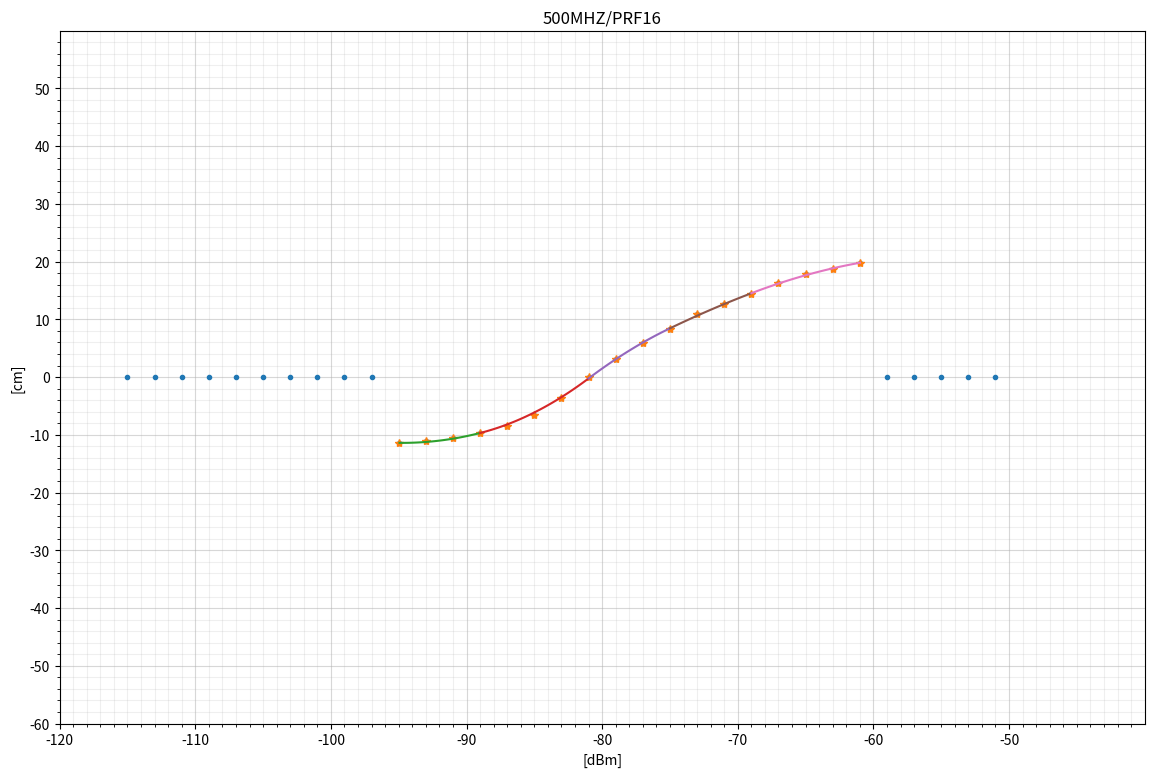
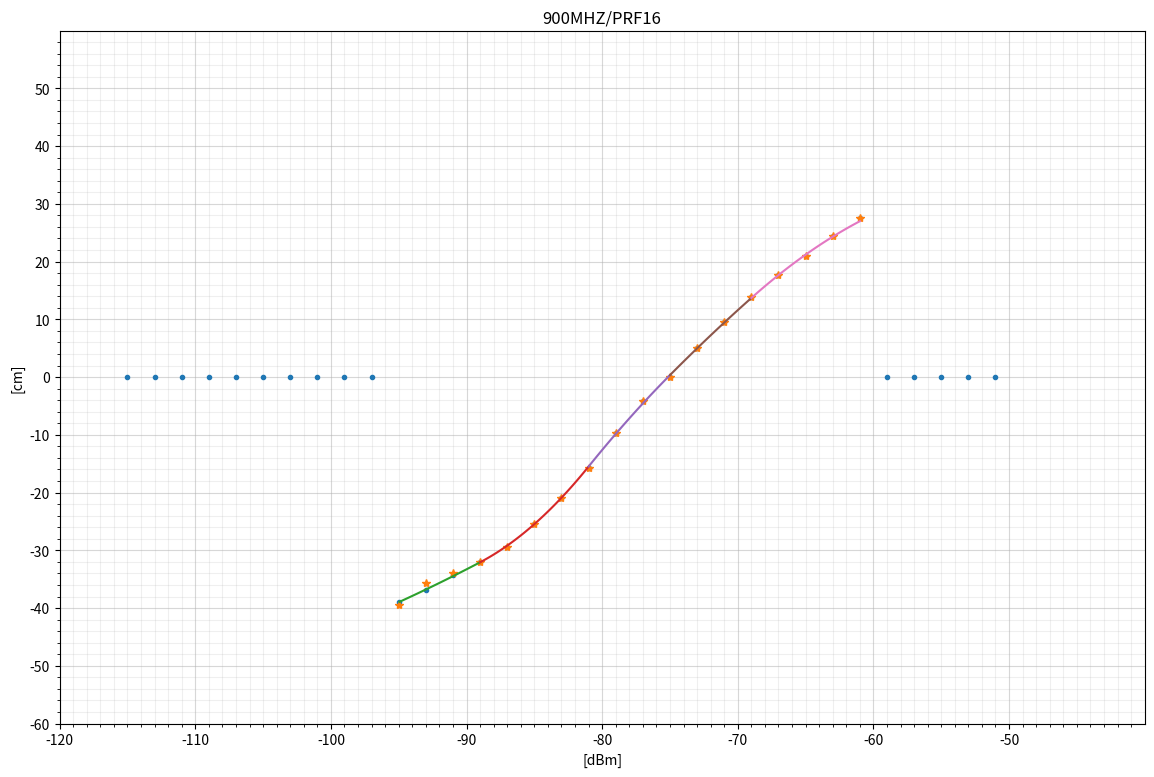
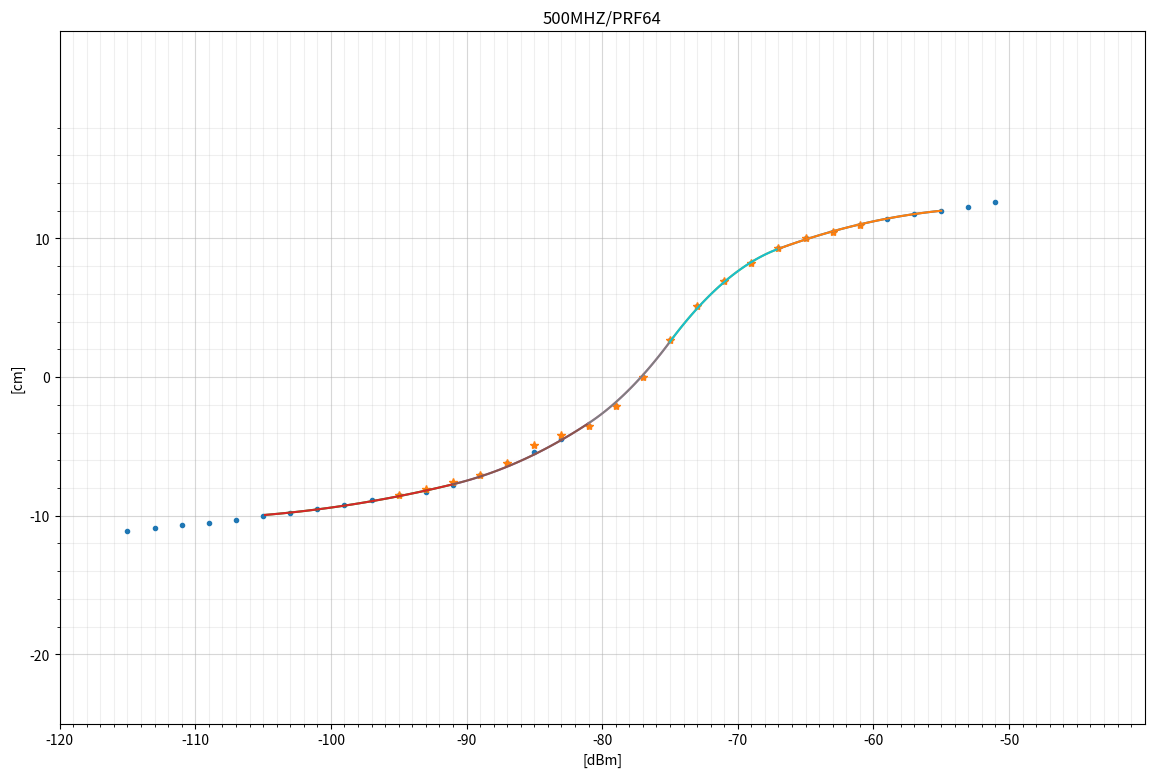
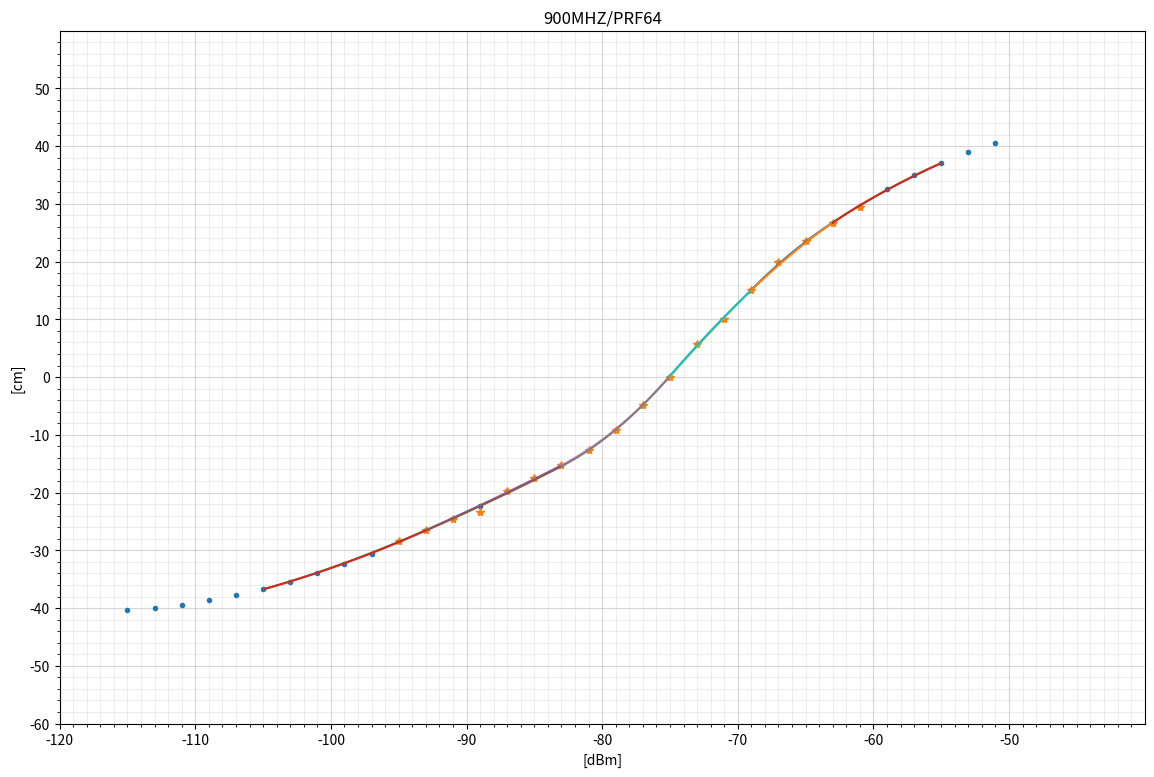

The script that saved these images, in order:
#!/usr/bin/python3

import sys
import math

import numpy as np
import numpy.linalg as lin
import matplotlib.pyplot as plot
import scipy.interpolate as interp



##
## Compensation model - result of this script
##

SPLINES = {
    500: {
        16: (
             ((-95.0, -89.0), (455.2684032227685, 9.851533848614533, 0.051993231111100435)),
             ((-89.0, -81.0), (622.1582642485359, 13.601867408230925, 0.07306251852581003)),
             ((-81.0, -75.0), (-206.63577569900568, -6.862181359285285, -0.05325876022235132)),
             ((-75.0, -69.0), (-14.553074442797616, -1.7399765082001553, -0.019110731344085252)),
             ((-69.0, -61.0), (-65.34665835419767, -3.212254801451526, -0.02977941823739272)),
        ),
        64: (
              ((-105.0, -91.0), (60.352219498834565, 1.259091772638299, 0.005614160222348175)),
              (( -91.0, -81.0), (182.24644860110973, 3.938085215997636, 0.020333901101900254)),
              (( -81.0, -75.0), (416.4655048521236, 9.72127075199398, 0.05603257081757784)),
              (( -75.0, -67.0), (-235.36598188854484, -7.660900913339617, -0.05984856478355027)),
              (( -67.0, -55.0), (-15.291050806896337, -1.0915006691080062, -0.010823194973097472)),
        ),
    },
    900: {
        16: (
             ((-95.0, -89.0), (183.67480691132866, 3.6158987280067723, 0.013391462077503746)),
             ((-89.0, -81.0), (909.6294873191769, 19.92948671225841, 0.10504083084258342)),
             ((-81.0, -75.0), (-79.62234302197686, -4.496483922533177, -0.0457367625993812)),
             ((-75.0, -69.0), (47.94037800579669, -1.094811223380935, -0.023058943654632458)),
             ((-69.0, -61.0), (-95.74259549796217, -5.259534749105479, -0.05323809715869743))            
        ),
        64: (
             ((-105.0, -95.0), (216.3308306122728, 4.1714254724783855, 0.01677363406513388)),
             (( -95.0, -83.0), (148.11352408935457, 2.7353156634156304, 0.009215393273090733)),
             (( -83.0, -75.0), (732.1532410581545, 16.808623222604062, 0.09399472336764236)),
             (( -75.0, -67.0), (-20.421159267426496, -3.260069209064098, -0.039796838878970675)),
             (( -67.0, -61.0), (-96.7161189002168, -5.537443600292282, -0.0567915127387808)),
             (( -61.0, -55.0), (5.839529695372041, -2.1750623191076377, -0.029231829906617435)),
        ),
    },
}


def XSpliner(X,Y,borders,ranges):
    NC = 3      # Order
    W0 = 1000   # C0 weight
    W1 = 1000   # C1 weight
    NR = len(ranges)
    NL = NR*NC
    GX = np.empty((0,NL))
    GY = np.empty((0,1))
    I = 0
    for R in ranges:
        L = np.zeros((1,NL))
        D = np.zeros((1,1))
        for i in range(R[0],R[1]):
            x,y = X[i],Y[i]
            D[0,0] = Y[i]
            L[0,I+0] = 1
            L[0,I+1] = X[i]
            L[0,I+2] = X[i]*X[i]
            GX = np.vstack((GX,L))
            GY = np.vstack((GY,D))
        I += NC
    for j in range(NR-1):
        L = np.zeros((1,NL))
        D = np.zeros((1,1))
        I = j*NC
        x = borders[j+1]
        L[0,I+0] = W0
        L[0,I+1] = W0*x
        L[0,I+2] = W0*x*x
        L[0,I+3] = -W0
        L[0,I+4] = -W0*x
        L[0,I+5] = -W0*x*x
        GX = np.vstack((GX,L))
        GY = np.vstack((GY,D))
    for j in range(NR-1):
        L = np.zeros((1,NL))
        D = np.zeros((1,1))
        I = j*NC
        x = borders[j+1]
        L[0,I+1] = W0
        L[0,I+2] = W0*2*x
        L[0,I+4] = -W0
        L[0,I+5] = -W0*2*x
        GX = np.vstack((GX,L))
        GY = np.vstack((GY,D))
    (SP,_,_,_) = lin.lstsq(GX,GY,rcond=None)
    SPL = [[[borders[j],borders[j+1]], [SP[j*NC+i][0] for i in range(NC)]] for j in range(NR)]
    return SPL


def XSpline(spline,X):
    for S in spline:
        if S[0][0] < X <= S[0][1]:
            Y = S[1][0] + S[1][1]*X + S[1][2]*X*X
            return Y
    return None


def DistComp(dist,txpwr,rxpwr,ch,prf):
    if ch in (4,7):
        rfw = 900
    else:
        rfw = 500
    SPL = SPLINES[rfw][prf]
    COR = XSpline(SPL,dist)
    return COR



##
## RF Propagation model
##

Pi = math.pi
Cs = 299792458
Cl = 4*Pi/Cs
Fc = ( None, 3494.4, 3993.6, 4492.8, 3993.6, 6489.6, None, 6489.6 )

DAI = lambda m,fc,pt:    pt - 20*np.log10(m*fc*1e6*Cl)
ADI = lambda dBm,fc,pt:  10**((pt-dBm)/20) / (fc*1e6*Cl)



##
## Input data from Decawave datasheet
##

RxCorrectionData = (
    # RSL, 16/500,64/500,16/900,64/900, 
    (-95,  11.5,   8.5,  39.4,  28.4), #0
    (-93,  11.0,   8.1,  35.6,  26.4),
    (-91,  10.6,   7.6,  33.9,  24.5),
    (-89,   9.7,   7.1,  32.1,  23.3),
    (-87,   8.4,   6.2,  29.4,  19.7),
    (-85,   6.5,   4.9,  25.4,  17.5), #5
    (-83,   3.6,   4.2,  21.0,  15.3),
    (-81,   0.0,   3.5,  15.8,  12.7),
    (-79,  -3.1,   2.1,   9.7,   9.1),
    (-77,  -5.9,   0.0,   4.2,   4.9),
    (-75,  -8.4,  -2.7,   0.0,   0.0), #10
    (-73, -10.9,  -5.1,  -5.1,  -5.8),
    (-71, -12.7,  -6.9,  -9.5, -10.0),
    (-69, -14.3,  -8.2, -13.8, -15.0),
    (-67, -16.3,  -9.3, -17.6, -19.9),
    (-65, -17.9, -10.0, -21.0, -23.5), #15
    (-63, -18.7, -10.5, -24.4, -26.6),
    (-61, -19.8, -11.0, -27.5, -29.5), #17
)

RxExtendedData = (
    (-115,  0.0,  11.1,   0.0,  40.4), #0
    (-113,  0.0,  10.9,   0.0,  39.9),
    (-111,  0.0,  10.7,   0.0,  39.4),
    (-109,  0.0,  10.5,   0.0,  38.6),
    (-107,  0.0,  10.3,   0.0,  37.8),
    (-105,  0.0,  10.0,   0.0,  36.7), #5
    (-103,  0.0,   9.8,   0.0,  35.4),
    (-101,  0.0,   9.5,   0.0,  33.9),
    (-99,   0.0,   9.2,   0.0,  32.3),
    (-97,   0.0,   8.9,   0.0,  30.6), #9
    (-95,  11.5,   8.5,  39.0,  28.4), #10 FirstReal
    (-93,  11.0,   8.3,  36.8,  26.4),
    (-91,  10.6,   7.8,  34.2,  24.5),
    (-89,   9.7,   7.1,  32.1,  22.3),
    (-87,   8.4,   6.2,  29.4,  19.7),
    (-85,   6.5,   5.4,  25.4,  17.5), #15
    (-83,   3.6,   4.5,  21.0,  15.3),
    (-81,   0.0,   3.5,  15.8,  12.7),
    (-79,  -3.1,   2.1,   9.7,   9.1),
    (-77,  -5.9,   0.0,   4.2,   4.9),
    (-75,  -8.4,  -2.7,   0.0,   0.0), #20
    (-73, -10.9,  -5.1,  -5.1,  -5.8),
    (-71, -12.7,  -6.9,  -9.5, -10.0),
    (-69, -14.3,  -8.2, -13.8, -15.0),
    (-67, -16.3,  -9.3, -17.6, -19.9), 
    (-65, -17.9, -10.0, -21.0, -23.5), #25
    (-63, -18.7, -10.5, -24.4, -26.6),
    (-61, -19.8, -11.0, -27.5, -29.5), #27 LastReal
    (-59,   0.0, -11.4,   0.0, -32.5),
    (-57,   0.0, -11.8,   0.0, -35.0), 
    (-55,   0.0, -12.0,   0.0, -37.0), #30
    (-53,   0.0, -12.3,   0.0, -39.0),
    (-51,   0.0, -12.6,   0.0, -40.5), #32
)


##
## Data points
##

C = np.array(RxCorrectionData)
D = np.array(RxExtendedData)

XC = 0.0 + C[:,0]
XD = 0.0 + D[:,0]

C1 = 0.0 - C[:,1]
C2 = 0.0 - C[:,2]
C3 = 0.0 - C[:,3]
C4 = 0.0 - C[:,4]

D1 = 0.0 - D[:,1]
D2 = 0.0 - D[:,2]
D3 = 0.0 - D[:,3]
D4 = 0.0 - D[:,4]



######################################################################################
##
## 500MHz/PRF16
##
######################################################################################

## Custom Spline

# Ranges
CX = ( XD[10], XD[13], XD[17], XD[20], XD[23], XD[27], )
RX = ( (10,14), (12,18), (16,21), (19,24), (23,27), )

# Calculate Spline
SPL = XSpliner(XD,D1,CX,RX)
#print(SPL)

# Plot
fig,ax = plot.subplots(1,1,figsize=(14,9),dpi=150)

ax.set_title('500MHZ/PRF16')
ax.set_xlabel('[dBm]')
ax.set_ylabel('[cm]')

ax.set_xlim([-120,-40])
ax.set_ylim([-60,60])

ax.set_xticks( np.arange(-120,-40,10) )
ax.set_yticks( np.arange(-60,60,10) )
ax.set_xticks( np.arange(-120,-40,1), minor=True )
ax.set_yticks( np.arange(-60,60,2), minor=True )

ax.grid(which='both')
ax.grid(which='minor', alpha=0.2)
ax.grid(which='major', alpha=0.5)

ax.plot(XD,D1,'.')
ax.plot(XC,C1,'*')

for i in range(len(RX)):
    XL = np.linspace(CX[i],CX[i+1],100)
    YL = np.zeros(100)
    ZL = np.zeros(100)
    for i in range(100):
        YL[i] = XSpline(SPL,XL[i])
        ZL[i] = DistComp(XL[i],None,None,1,16)
    ax.plot(XL,YL)
    #ax.plot(XL,ZL)


######################################################################################

#plot.show()
#raise SystemExit



######################################################################################
##
## 900MHz/PRF16
##
######################################################################################

## Custom Spline

# Ranges
CX = ( XD[10], XD[13], XD[17], XD[20], XD[23], XD[27] )
RX = ( (10,14), (12,18), (16,21), (19,24), (23,27) )

# Calculate Spline
SPL = XSpliner(XD,D3,CX,RX)
#print(SPL)

# Plot
fig,ax = plot.subplots(1,1,figsize=(14,9),dpi=150)

ax.set_title('900MHZ/PRF16')
ax.set_xlabel('[dBm]')
ax.set_ylabel('[cm]')

ax.set_xlim([-120,-40])
ax.set_ylim([-60,60])

ax.set_xticks( np.arange(-120,-40,10) )
ax.set_yticks( np.arange(-60,60,10) )
ax.set_xticks( np.arange(-120,-40,1), minor=True )
ax.set_yticks( np.arange(-60,60,2), minor=True )

ax.grid(which='both')
ax.grid(which='minor', alpha=0.2)
ax.grid(which='major', alpha=0.5)

ax.plot(XD,D3,'.')
ax.plot(XC,C3,'*')

for i in range(len(RX)):
    XL = np.linspace(CX[i],CX[i+1],100)
    YL = np.zeros(100)
    ZL = np.zeros(100)
    for i in range(100):
        YL[i] = XSpline(SPL,XL[i])
        ZL[i] = DistComp(XL[i],None,None,7,16)
    ax.plot(XL,YL)
    #ax.plot(XL,ZL)


######################################################################################

#plot.show()
#raise SystemExit



######################################################################################
##
## 500MHz/PRF64
##
######################################################################################

## Custom Spline

# Ranges
#CX = ( XD[5], XD[11], XD[16], XD[19], XD[21], XD[24], XD[27], XD[30] )
#RX = ( (5,11), (10,17), (15,20), (18,22), (20,25), (23,28), (26,30) )
#CX = ( XD[5], XD[12], XD[16], XD[20], XD[24], XD[27], XD[30])
#RX = ( (5,13), (11,17), (15,21), (19,25), (23,28), (26,31) )
CX = ( XD[5], XD[12], XD[17], XD[20], XD[24], XD[30])
RX = ( (5,13), (11,18), (16,21), (19,25), (23,31) )

# Calculate Spline
SPL = XSpliner(XD,D2,CX,RX)
#print(SPL)

# Plot
fig,ax = plot.subplots(1,1,figsize=(14,9),dpi=150)

ax.set_title('500MHZ/PRF64')
ax.set_xlabel('[dBm]')
ax.set_ylabel('[cm]')

ax.set_xlim([-120,-40])
ax.set_ylim([-25,25])

ax.set_xticks( np.arange(-120,-40,10) )
ax.set_yticks( np.arange(-20,20,10) )
ax.set_xticks( np.arange(-120,-40,1), minor=True )
ax.set_yticks( np.arange(-20,20,2), minor=True )

ax.grid(which='both')
ax.grid(which='minor', alpha=0.2)
ax.grid(which='major', alpha=0.5)

ax.plot(XD,D2,'.')
ax.plot(XC,C2,'*')

for i in range(len(RX)):
    XL = np.linspace(CX[i],CX[i+1],100)
    YL = np.zeros(100)
    ZL = np.zeros(100)
    for i in range(100):
        YL[i] = XSpline(SPL,XL[i])
        ZL[i] = DistComp(XL[i],None,None,5,64)
    ax.plot(XL,YL)
    ax.plot(XL,ZL)


######################################################################################

#plot.show()
#raise SystemExit



######################################################################################
##
## 900MHz/PRF64
##
######################################################################################

## Custom Spline

# Ranges
#CX = ( XD[5], XD[10], XD[16], XD[20], XD[24], XD[27], XD[30] )
#RX = ( (5,11), (10,16), (16,20), (20,24), (24,27), (26,32) )
#CX = ( XD[5], XD[12], XD[15], XD[20], XD[24], XD[27], XD[30] )
#RX = ( (5,13), (12,15), (15,20), (20,24), (24,27), (26,32) )
#CX = ( XD[5], XD[15], XD[20], XD[24], XD[27], XD[30] )
#RX = ( (4,16), (15,21), (19,24), (24,27), (26,32) )
#CX = ( XD[5], XD[15], XD[20], XD[25], XD[30] )
#RX = ( (4,16), (15,21), (19,25), (24,32) )
CX = ( XD[5], XD[11], XD[16], XD[20], XD[23], XD[26], XD[30] )
RX = ( (5,12), (10,16), (15,21), (19,24), (23,26), (25,32) )

# Calculate Spline
SPL = XSpliner(XD,D4,CX,RX)
#print(SPL)

# Plot
fig,ax = plot.subplots(1,1,figsize=(14,9),dpi=150)

ax.set_title('900MHZ/PRF64')
ax.set_xlabel('[dBm]')
ax.set_ylabel('[cm]')

ax.set_xlim([-120,-40])
ax.set_ylim([-60,60])

ax.set_xticks( np.arange(-120,-40,10) )
ax.set_yticks( np.arange(-60,60,10) )
ax.set_xticks( np.arange(-120,-40,1), minor=True )
ax.set_yticks( np.arange(-60,60,2), minor=True )

ax.grid(which='both')
ax.grid(which='minor', alpha=0.2)
ax.grid(which='major', alpha=0.5)

ax.plot(XD,D4,'.')
ax.plot(XC,C4,'*')

for i in range(len(RX)):
    XL = np.linspace(CX[i],CX[i+1],100)
    YL = np.zeros(100)
    ZL = np.zeros(100)
    for i in range(100):
        YL[i] = XSpline(SPL,XL[i])
        ZL[i] = DistComp(XL[i],None,None,7,64)
    ax.plot(XL,YL)
    ax.plot(XL,ZL)


######################################################################################

plot.show()
#raise SystemExit


